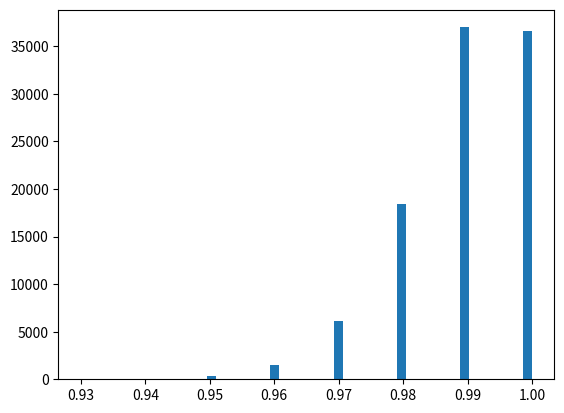

Python code for this plot: (Note: this script raises an exception after producing the figure.)
from numpy.random import binomial
import matplotlib.pyplot as plt

N = 100
p = 0.99
size = 100000

samples = binomial(N, p, size) / N


plt.hist(samples, 50, normed=1, facecolor="g", alpha=0.75)

plt.xlabel("samples")
plt.ylabel("dP/dX")
plt.title("custom distribution samples")
plt.title(f"N: {N}, p: {p}, [size {size}]")
print("Enjoy the plot!")
plt.show()
